Photos from the image-classification dataset "final" in the GitHub repository troniixx/aml2026-group-18. Its 11 classes are: bird, boar, dog, dragon, hare, horse, monkey, ram, rat, snake, tiger.

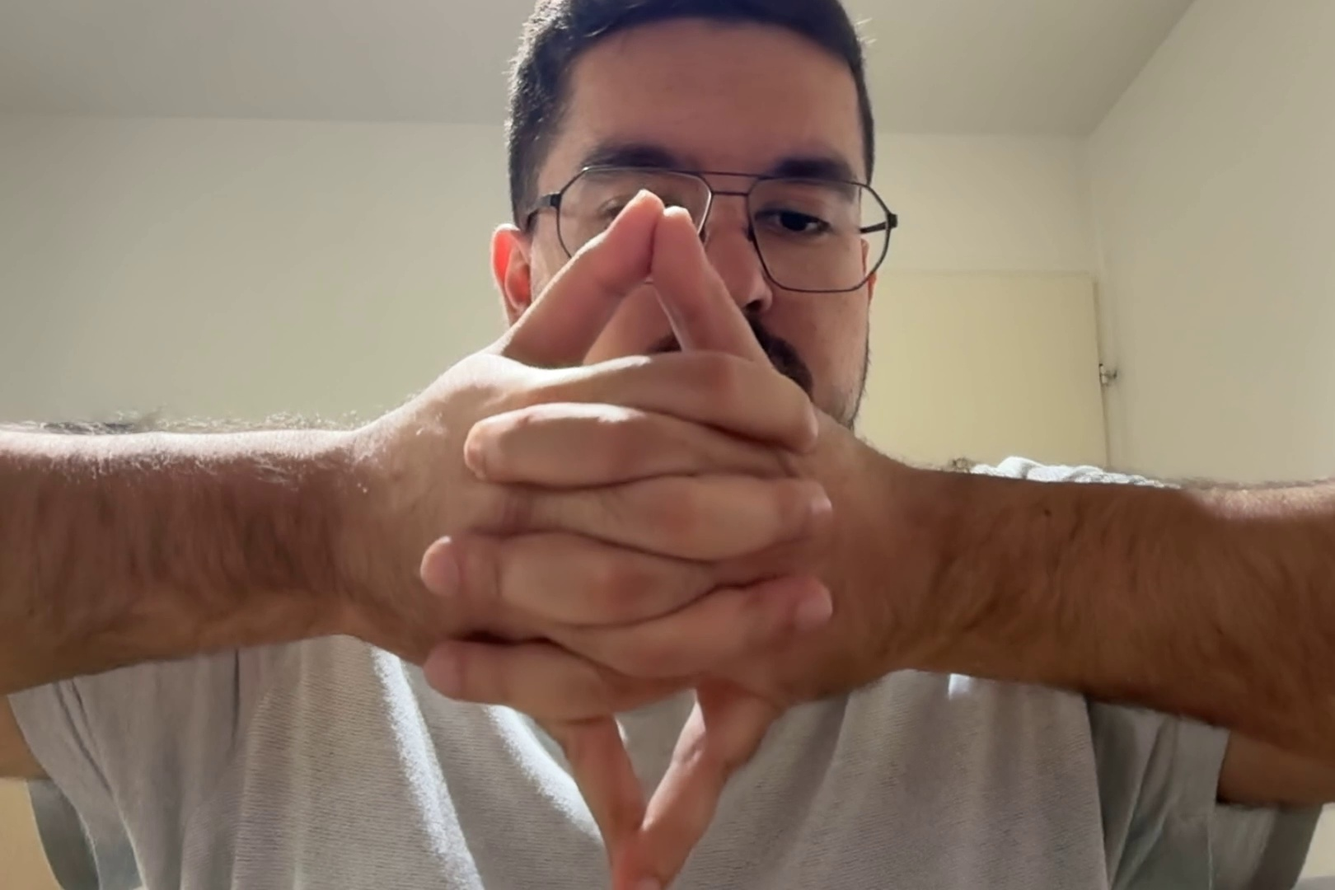
Label: dragon

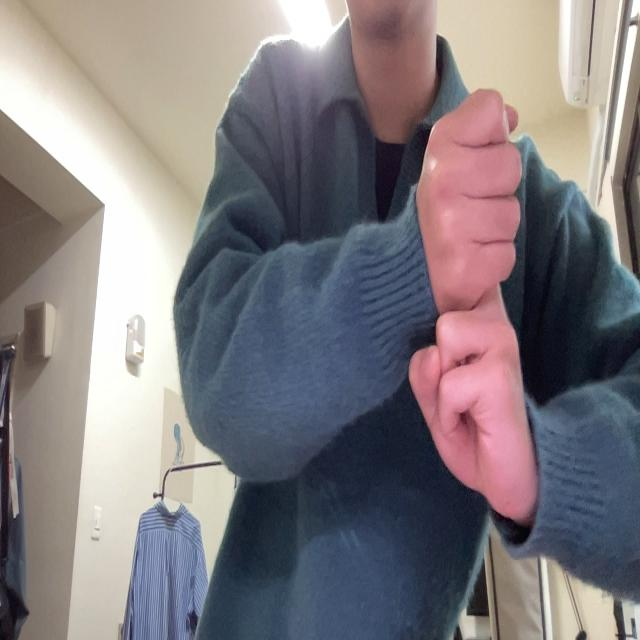
Label: rat

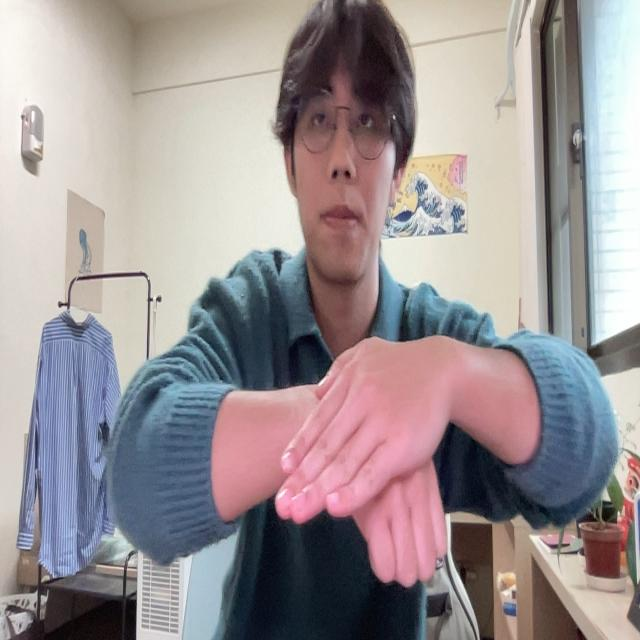
Label: dog

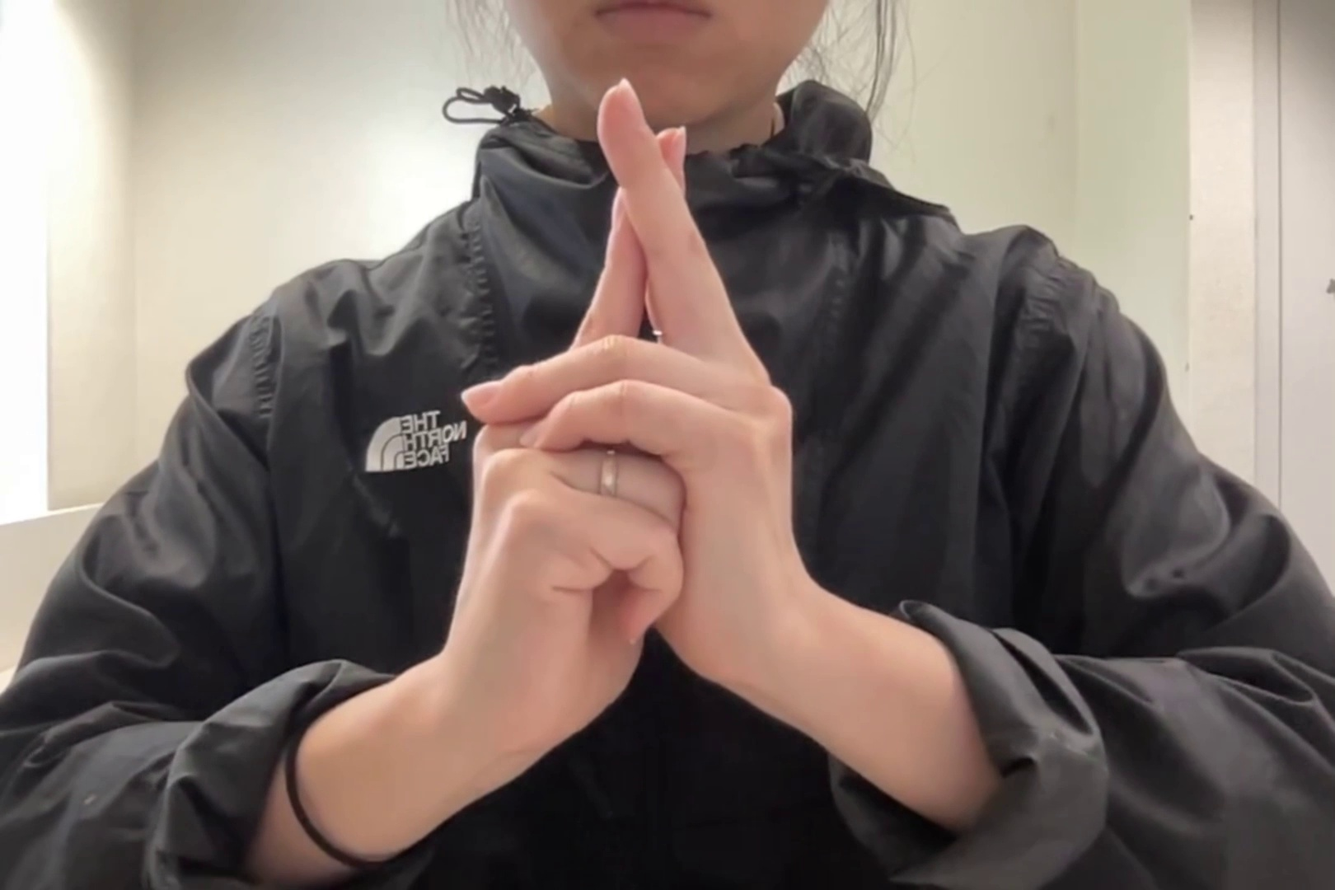
Label: ram

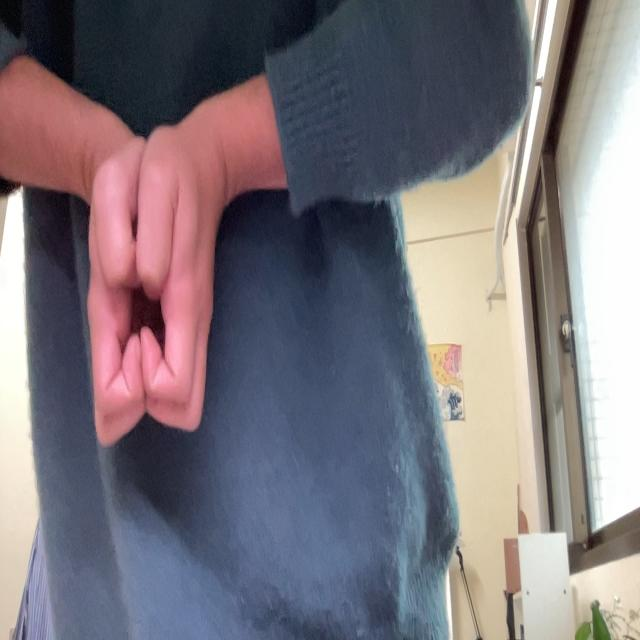
Label: boar

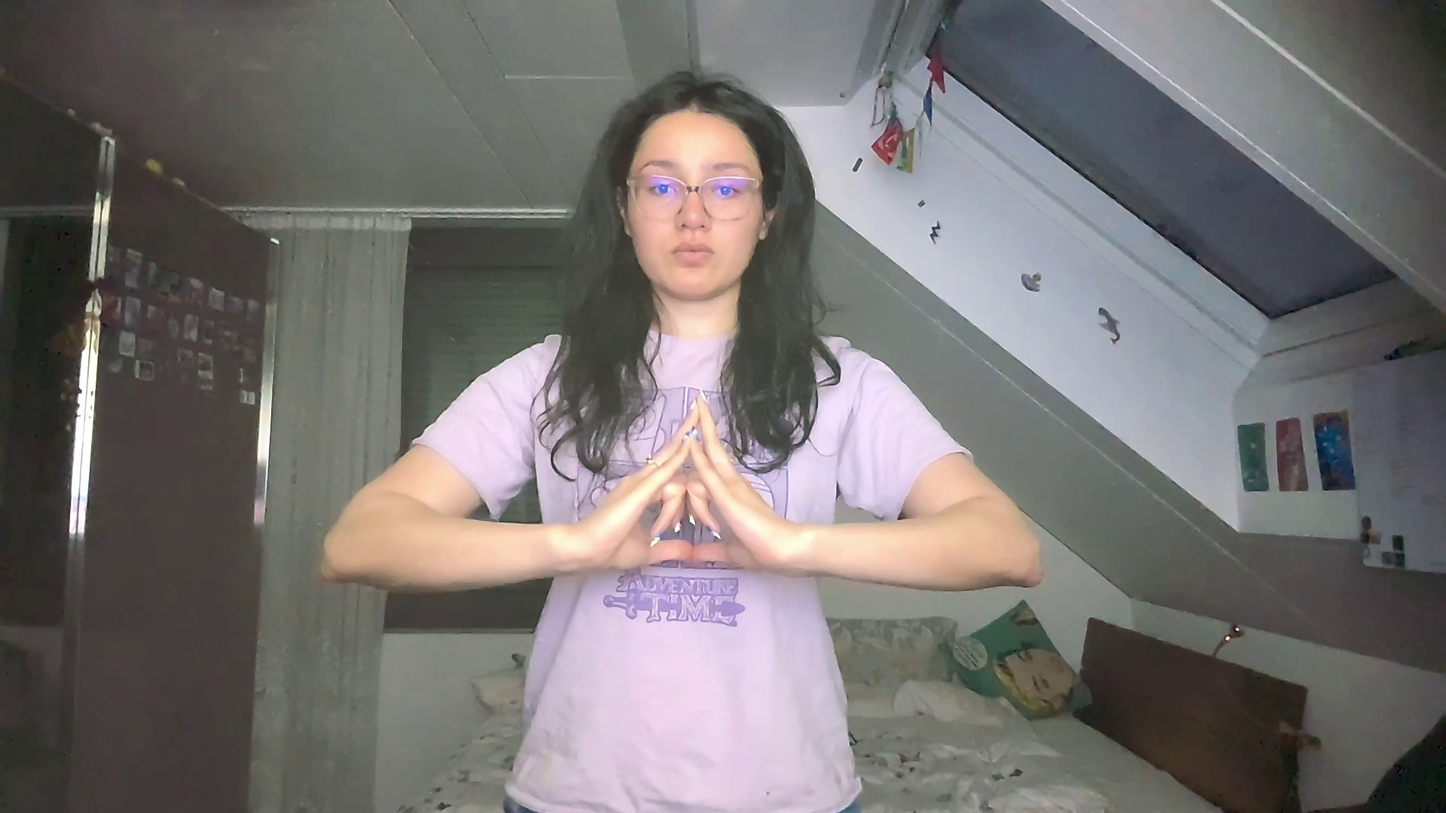
Label: bird
